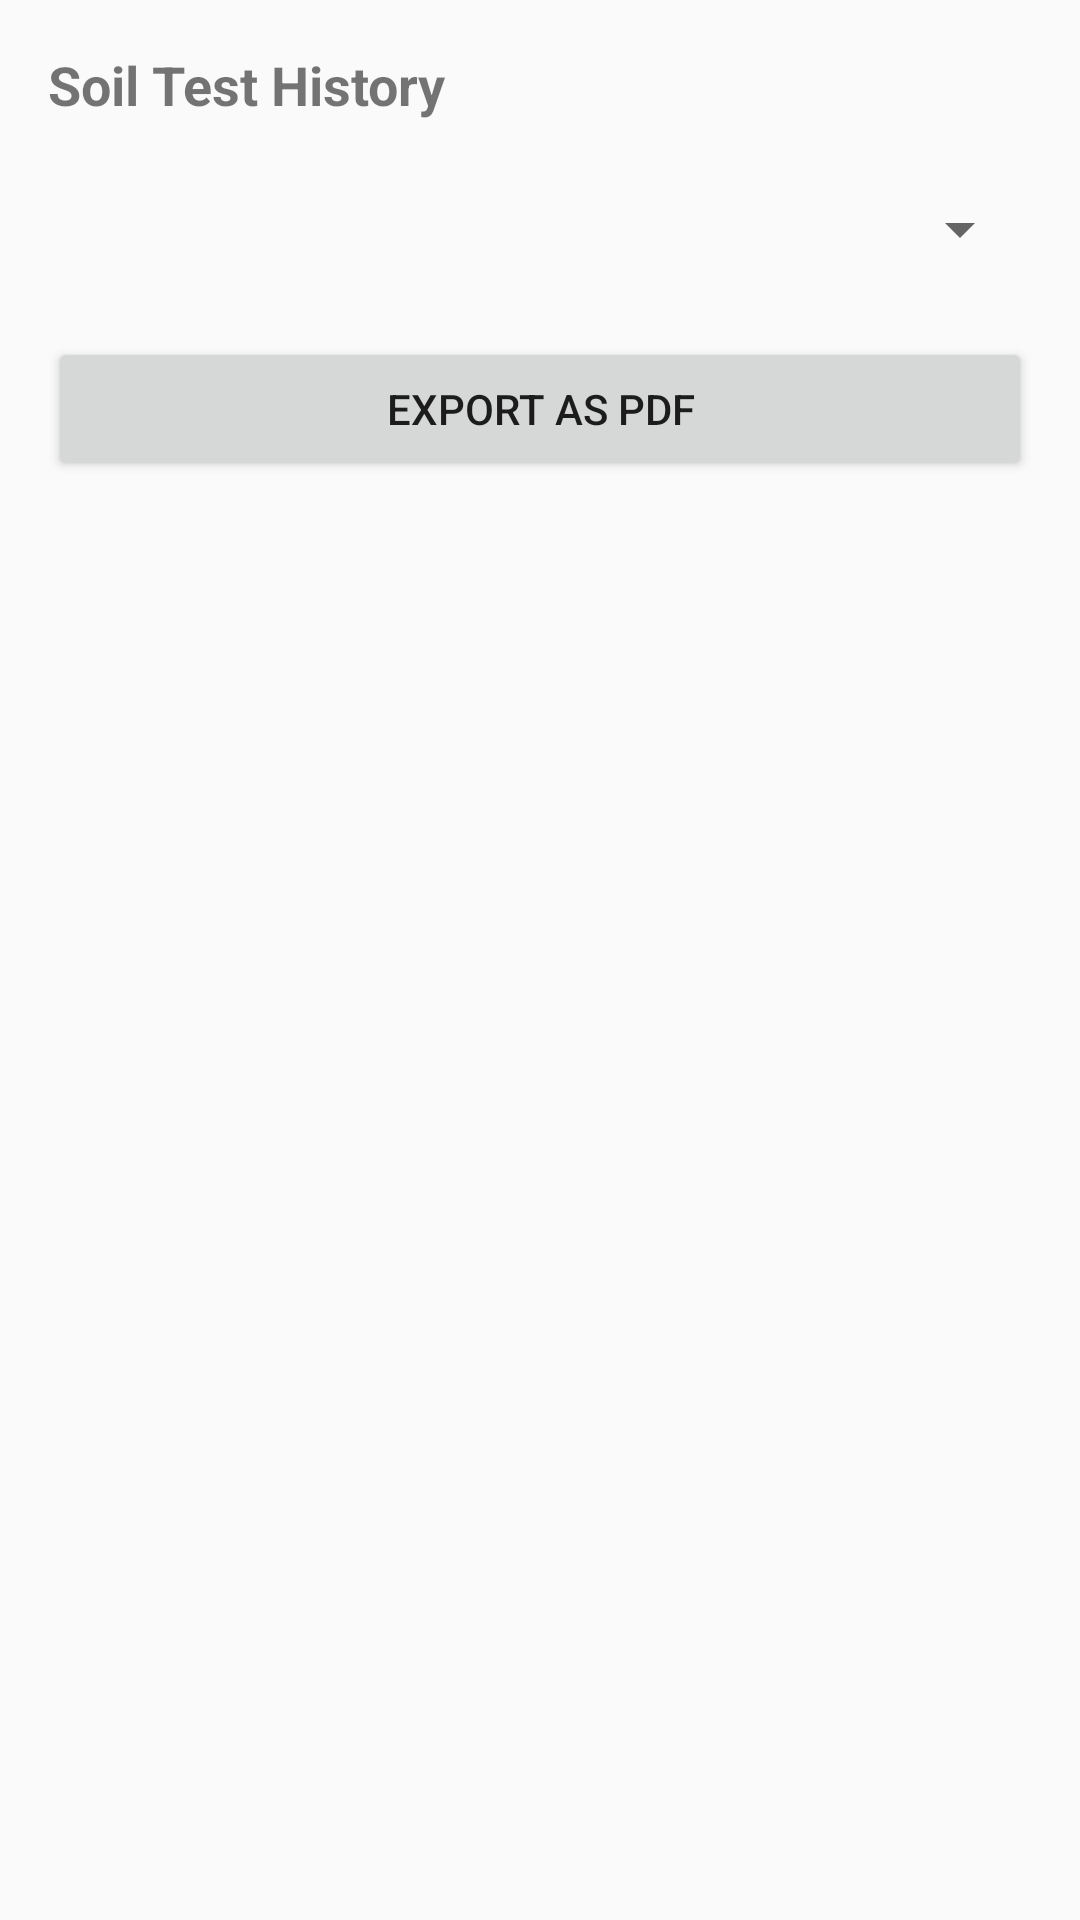

Layout XML and referenced resources for this Android screen:
<!-- AndroidManifest.xml: application theme Theme.Soil_testing -->
<!-- res/layout/fragment_history.xml -->
<?xml version="1.0" encoding="utf-8"?>
<LinearLayout xmlns:android="http://schemas.android.com/apk/res/android"
    android:layout_width="match_parent"
    android:layout_height="match_parent"
    android:orientation="vertical"
    android:padding="16dp">

    <TextView
        android:layout_width="wrap_content"
        android:layout_height="wrap_content"
        android:text="Soil Test History"
        android:textSize="18sp"
        android:textStyle="bold"
        android:layout_marginBottom="12dp" />

    <Spinner
        android:id="@+id/farm_filter_spinner"
        android:layout_width="match_parent"
        android:layout_height="48dp"
        android:layout_marginBottom="12dp" />

    <Button
        android:id="@+id/export_pdf_button"
        android:layout_width="match_parent"
        android:layout_height="48dp"
        android:text="Export as PDF"
        android:layout_marginBottom="16dp" />

    <ScrollView
        android:layout_width="match_parent"
        android:layout_height="match_parent">

        <LinearLayout
            android:id="@+id/test_list_container"
            android:layout_width="match_parent"
            android:layout_height="wrap_content"
            android:orientation="vertical" />

    </ScrollView>

</LinearLayout>
<!-- resources referenced by this layout -->
<resources>
  <style name="Theme.Soil_testing" parent="android:Theme.Material.Light.NoActionBar" />
</resources>
